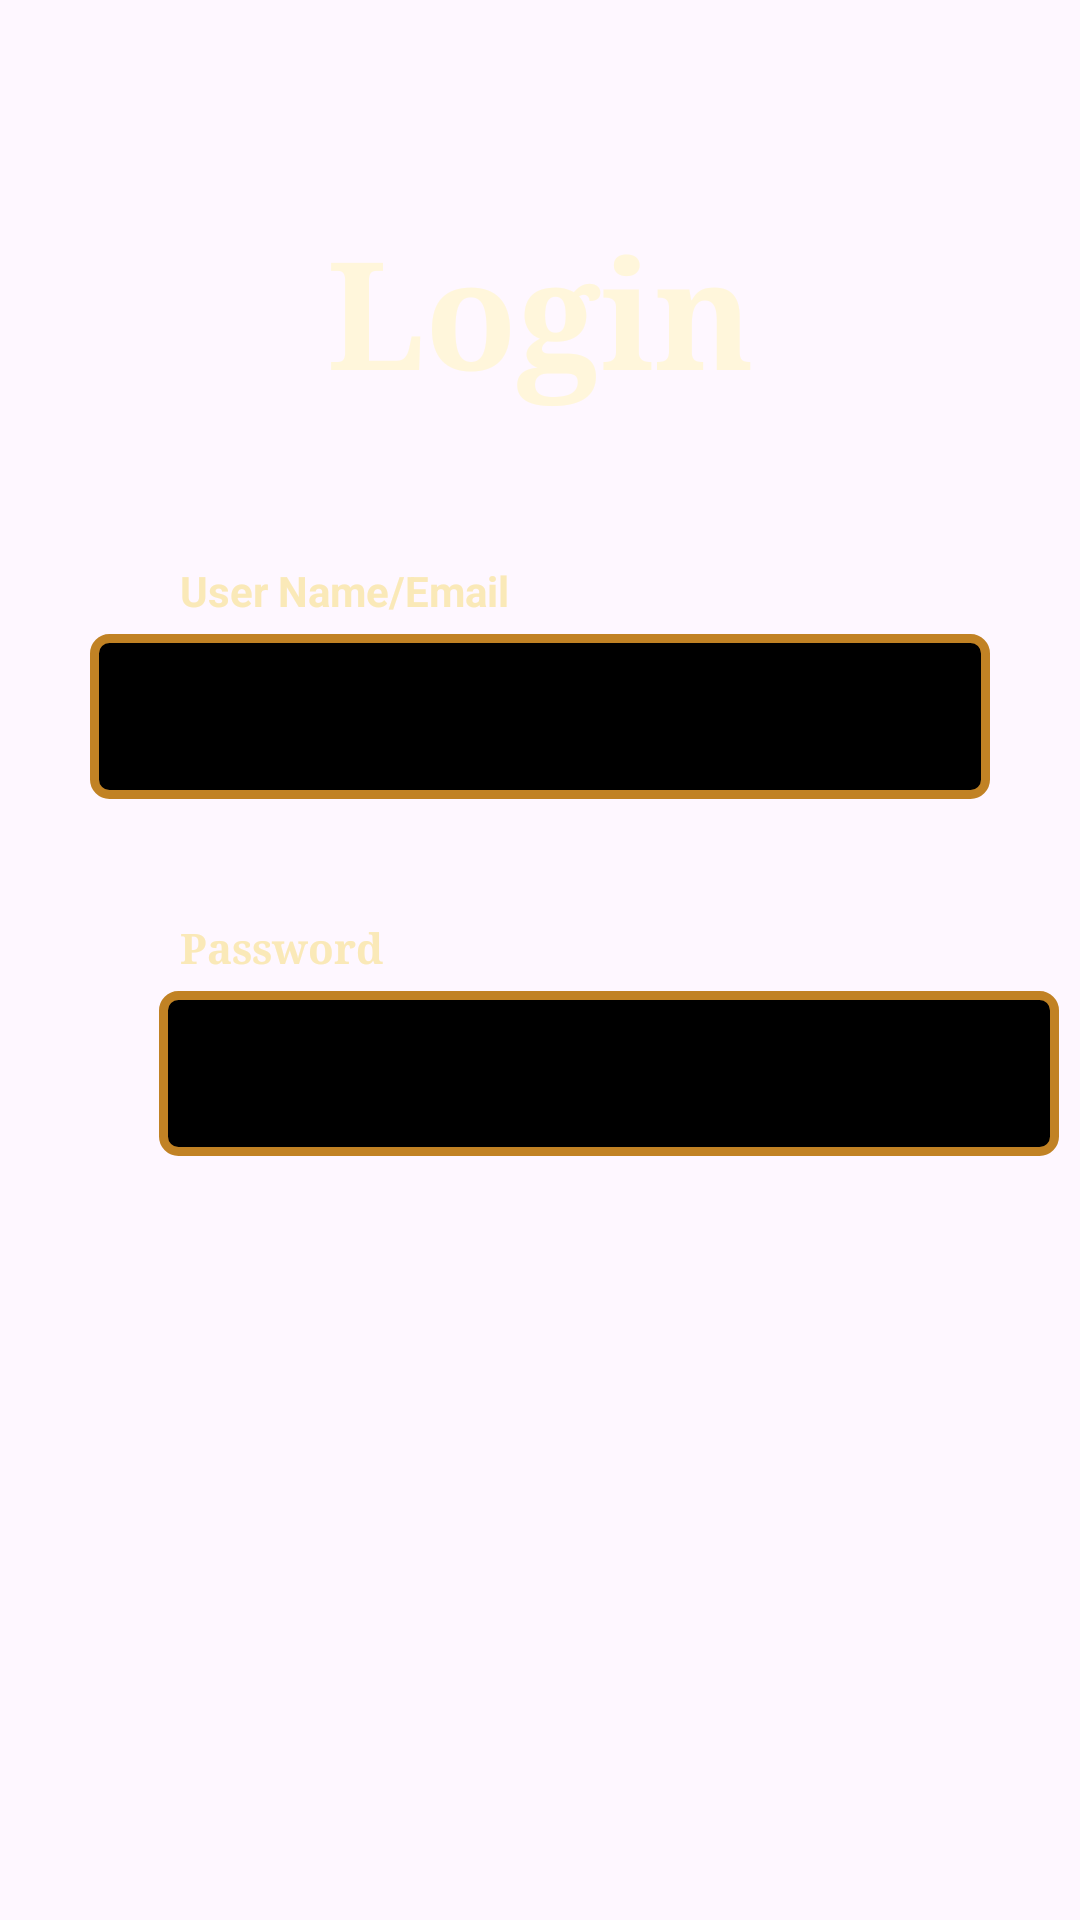

Layout XML and referenced resources for this Android screen:
<!-- AndroidManifest.xml: application theme Theme.Reciperegis -->
<!-- res/layout/activity_login2.xml -->
<?xml version="1.0" encoding="utf-8"?>
<LinearLayout xmlns:android="http://schemas.android.com/apk/res/android"
    xmlns:app="http://schemas.android.com/apk/res-auto"
    xmlns:tools="http://schemas.android.com/tools"
    android:layout_width="match_parent"
    android:layout_height="match_parent"
    android:orientation="vertical"
    android:background="@drawable/blackrbg"
    tools:context=".LoginActivity2">
    <TextView
        android:id="@+id/tvlogin"
        android:gravity="center"
        android:layout_marginTop="70sp"
        android:layout_width="match_parent"
        android:layout_height="wrap_content"
        android:text="Login"
        android:textStyle="bold"
        android:textColor="#FFF6DB"
        android:textSize="50sp"
        android:fontFamily="serif"/>
    <TextView
        android:id="@+id/tv"
        android:layout_marginTop="50sp"
        android:layout_width="match_parent"
        android:layout_height="wrap_content"
        android:text="User Name/Email"
        android:textColor="#FAE9B8"
        android:textStyle="bold"
        android:layout_marginLeft="60sp"/>
    <EditText
        android:hint="user/email"
        android:textColorHint="#000"
        android:id="@+id/e1"
        android:layout_gravity="center"
        android:layout_marginTop="5sp"
        android:layout_width="300sp"
        android:layout_height="55sp"
        android:textStyle="bold"
        android:textColor="#F3EEE2"
        android:background="@drawable/edittextbox"
        android:textSize="18sp"/>
    <TextView
        android:id="@+id/tvp"
        android:layout_width="match_parent"
        android:layout_height="wrap_content"
        android:text="Password"
        android:textStyle="bold"
        android:textColor="#FAE9B8"
        android:fontFamily="serif"
        android:layout_marginLeft="60sp"
        android:layout_marginTop="40sp"/>
    <RelativeLayout
        android:layout_width="match_parent"
        android:layout_height="wrap_content"
        android:gravity="center"
        android:orientation="horizontal">
    <EditText
        android:id="@+id/e2"
        android:hint="password"
        android:textColorHint="#000"
        android:inputType="textPassword"
        android:layout_marginLeft="53sp"
        android:layout_gravity="center"
        android:layout_marginTop="5sp"
        android:layout_width="300sp"
        android:layout_height="55sp"
        android:textSize="18sp"
        android:background="@drawable/edittextbox"
        android:textColor="#FBF7EA"
        android:textStyle="bold" />
        <ImageView
            android:clickable="true"
            android:focusable="true"
            android:focusableInTouchMode="true"
            android:id="@+id/eye1"
            android:contentDescription="Toggle password visibility "
            android:src="@drawable/eye"
            android:layout_marginTop="20dp"
            android:layout_width="wrap_content"
            android:layout_height="wrap_content"
            android:layout_alignParentEnd="true"
            android:layout_marginRight="70sp"/>
    </RelativeLayout>
    <LinearLayout
        android:layout_width="match_parent"
        android:layout_height="wrap_content"
        android:orientation="vertical"
        android:gravity="center">
        <Button
            android:id="@+id/btn"
            android:layout_width="190sp"
            android:layout_height="wrap_content"
            android:layout_marginTop="250sp"
            android:backgroundTint="#FF1100"
            android:fontFamily="serif"
            android:gravity="center"
            android:text="Login"
            android:textColor="#F4F3E2"
            android:textStyle="bold" />

    </LinearLayout>


</LinearLayout>
<!-- resources referenced by this layout -->
<resources>
  <!-- drawable edittextbox (drawable) -->
  <?xml version="1.0" encoding="utf-8"?>
  <shape xmlns:android="http://schemas.android.com/apk/res/android">
      <stroke android:width="3sp" android:color="#C18224" />
      <solid android:color="#000000"/>
      <corners android:radius="5sp" />
      <padding android:bottom="10sp" android:left="10sp" android:right="10sp"
          android:top="10sp"/>
  
  
  </shape>
  <style name="Theme.Reciperegis" parent="Base.Theme.Reciperegis" />
  <style name="Base.Theme.Reciperegis" parent="Theme.Material3.DayNight.NoActionBar">
          
          
      </style>
</resources>
